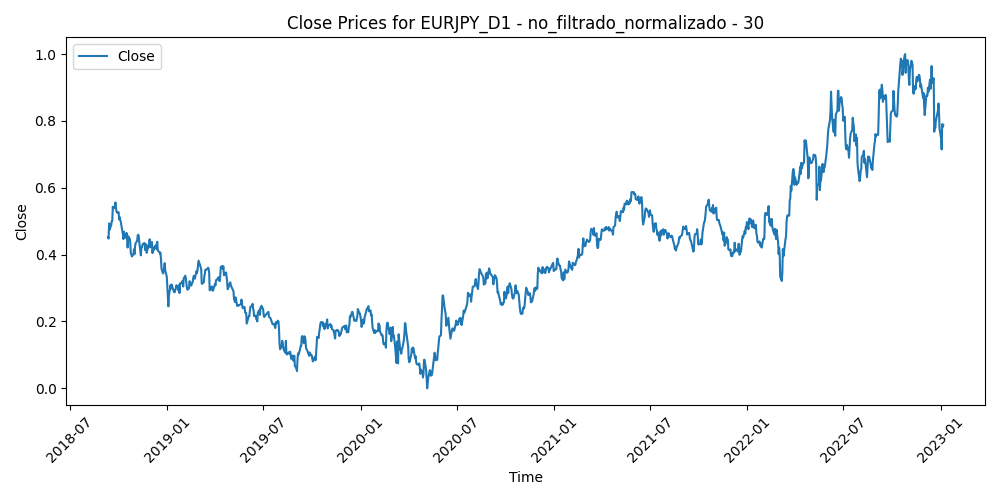

Values plotted in this chart, from the file beside it:
Time, Close, Volume, diferencia_media_30
2018-09-11, 0.4523, 0.4041, 0.4764
2018-09-12, 0.4477, 0.4404, 0.4867
2018-09-13, 0.4933, 0.4717, 0.3615
2018-09-14, 0.4743, 0.4134, 0.4199
2018-09-17, 0.4883, 0.201, 0.3858
2018-09-18, 0.5003, 0.3673, 0.357
2018-09-19, 0.5004, 0.265, 0.3632
2018-09-20, 0.543, 0.3635, 0.255
2018-09-21, 0.5372, 0.2987, 0.2879
2018-09-24, 0.5433, 0.2367, 0.2884
2018-09-25, 0.556, 0.2721, 0.272
2018-09-26, 0.5389, 0.3086, 0.3397
2018-09-27, 0.5285, 0.3683, 0.3863
2018-09-28, 0.5253, 0.3199, 0.4112
2018-10-01, 0.527, 0.2546, 0.4223
2018-10-02, 0.5056, 0.2846, 0.4937
2018-10-03, 0.512, 0.3632, 0.4847
2018-10-04, 0.5035, 0.4015, 0.5167
2018-10-05, 0.4984, 0.3912, 0.5362
2018-10-08, 0.471, 0.2888, 0.6152
2018-10-09, 0.4617, 0.4709, 0.6411
2018-10-10, 0.4463, 0.418, 0.6807
2018-10-11, 0.4685, 0.7678, 0.619
2018-10-12, 0.4584, 0.507, 0.65
2018-10-15, 0.4497, 0.4588, 0.6756
2018-10-16, 0.4649, 0.3866, 0.6349
2018-10-17, 0.4542, 0.4468, 0.6648
2018-10-18, 0.4211, 0.55, 0.7581
2018-10-19, 0.455, 0.5331, 0.6655
2018-10-22, 0.4475, 0.4702, 0.6882
2018-10-23, 0.4364, 0.5922, 0.7183
2018-10-24, 0.4032, 0.6528, 0.8084
2018-10-25, 0.4018, 0.5998, 0.8039
2018-10-26, 0.3943, 0.7604, 0.8177
2018-10-29, 0.4008, 0.5961, 0.7907
2018-10-30, 0.4157, 0.5447, 0.7405
2018-10-31, 0.4013, 0.4358, 0.7719
2018-11-01, 0.4239, 0.4556, 0.6965
2018-11-02, 0.4336, 0.5264, 0.6591
2018-11-05, 0.4411, 0.3399, 0.6279
2018-11-06, 0.4564, 0.3204, 0.5751
2018-11-07, 0.4596, 0.5916, 0.5584
2018-11-08, 0.4553, 0.3848, 0.5638
2018-11-09, 0.4374, 0.3836, 0.6061
2018-11-12, 0.3977, 0.5398, 0.7069
2018-11-13, 0.4219, 0.6233, 0.6302
2018-11-14, 0.4222, 0.6625, 0.6207
2018-11-15, 0.429, 0.7104, 0.5944
2018-11-16, 0.4322, 0.5674, 0.5791
2018-11-19, 0.4344, 0.5256, 0.5692
2018-11-20, 0.4135, 0.463, 0.6241
2018-11-21, 0.4291, 0.3815, 0.5783
2018-11-22, 0.4306, 0.2917, 0.5703
2018-11-23, 0.4053, 0.3156, 0.6373
2018-11-26, 0.4274, 0.4309, 0.5723
2018-11-27, 0.421, 0.4376, 0.5864
2018-11-28, 0.4436, 0.39, 0.5211
2018-11-29, 0.4458, 0.3807, 0.5172
2018-11-30, 0.4221, 0.3326, 0.5813
2018-12-03, 0.4378, 0.3658, 0.5359
... 1,062 more rows
